Dataset: balanced_dataset (GitHub, Ngangbam-Elvish/Brain-Tumor-Classification). Classes: glioma, meningioma, no tumor, pituitary tumor.

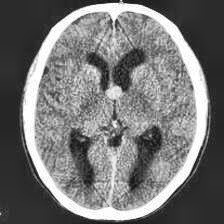
Label: no tumor

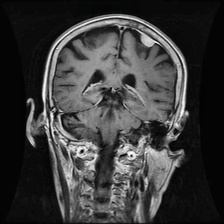
Label: meningioma

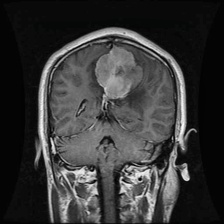
Label: meningioma

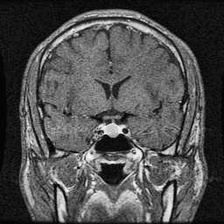
Label: pituitary tumor

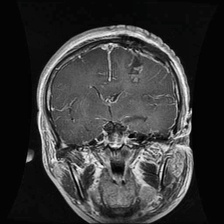
Label: glioma

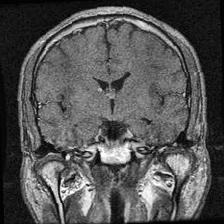
Label: pituitary tumor
